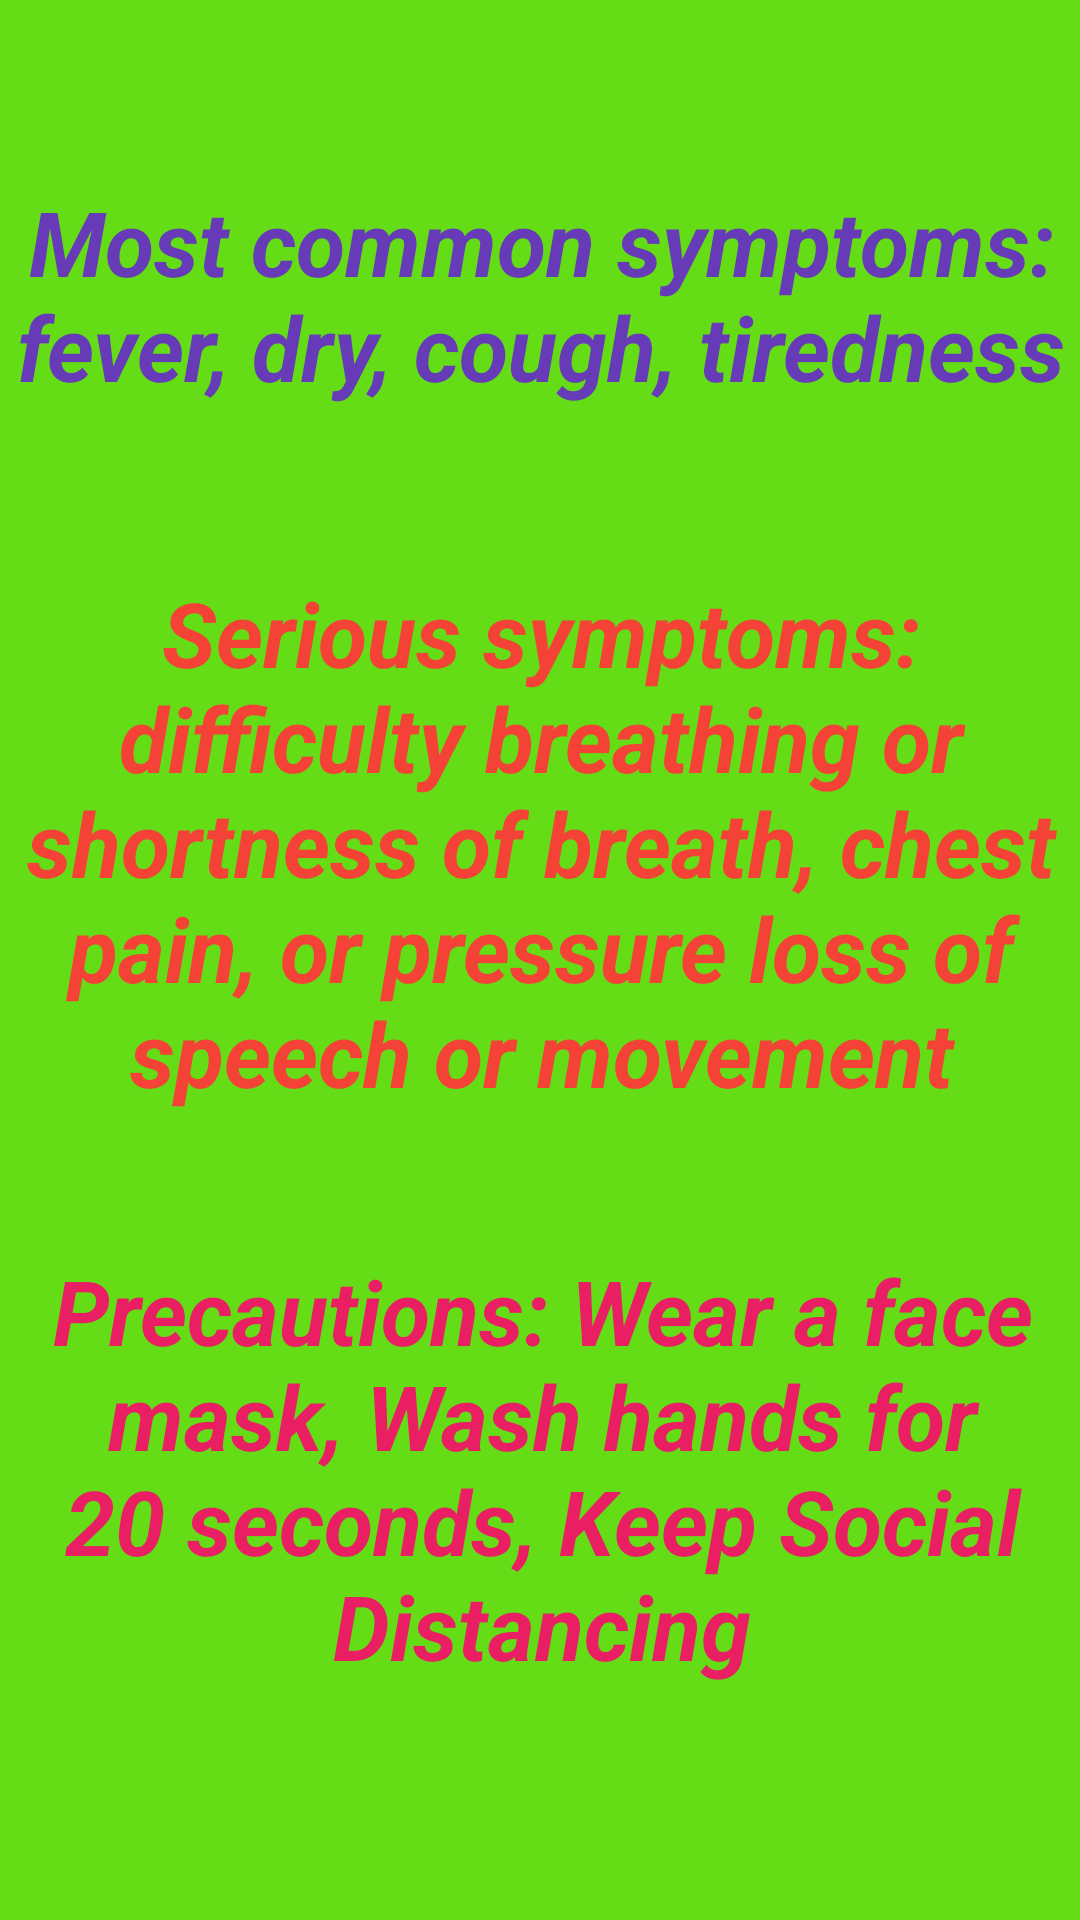

Reconstruct the res/layout file that produces this screen, plus the resources it refers to.
<!-- AndroidManifest.xml: application theme AppTheme -->
<!-- res/layout/activity_covid_page.xml -->
<?xml version="1.0" encoding="utf-8"?>
<androidx.constraintlayout.widget.ConstraintLayout xmlns:android="http://schemas.android.com/apk/res/android"
    xmlns:app="http://schemas.android.com/apk/res-auto"
    xmlns:tools="http://schemas.android.com/tools"
    android:layout_width="match_parent"
    android:layout_height="match_parent"
    android:background="@color/colorPrimaryDark"
    tools:context=".CovidPage">

    <TextView
        android:id="@+id/covid_symp"
        android:layout_width="370dp"
        android:layout_height="91dp"
        android:gravity="center_horizontal"
        android:text="@string/symp1"
        android:textColor="#673AB7"
        android:textSize="30sp"
        android:textStyle="bold|italic"
        app:layout_constraintBottom_toBottomOf="parent"
        app:layout_constraintEnd_toEndOf="parent"
        app:layout_constraintHorizontal_bias="0.512"
        app:layout_constraintStart_toStartOf="parent"
        app:layout_constraintTop_toTopOf="parent"
        app:layout_constraintVertical_bias="0.11" />

    <TextView
        android:id="@+id/covid_symp2"
        android:layout_width="369dp"
        android:layout_height="207dp"
        android:gravity="center_horizontal"
        android:text="@string/symp2"
        android:textColor="#F44336"
        android:textSize="30sp"
        android:textStyle="bold|italic"
        app:layout_constraintBottom_toBottomOf="parent"
        app:layout_constraintEnd_toEndOf="parent"
        app:layout_constraintStart_toStartOf="parent"
        app:layout_constraintTop_toTopOf="parent"
        app:layout_constraintVertical_bias="0.44" />

    <TextView
        android:id="@+id/covid_pre"
        android:layout_width="371dp"
        android:layout_height="198dp"
        android:gravity="center_horizontal"
        android:text="@string/prec"
        android:textColor="#E91E63"
        android:textSize="30sp"
        android:textStyle="bold|italic"
        app:layout_constraintBottom_toBottomOf="parent"
        app:layout_constraintEnd_toEndOf="parent"
        app:layout_constraintHorizontal_bias="0.475"
        app:layout_constraintStart_toStartOf="parent"
        app:layout_constraintTop_toTopOf="parent"
        app:layout_constraintVertical_bias="0.943" />
</androidx.constraintlayout.widget.ConstraintLayout>
<!-- resources referenced by this layout -->
<resources>
  <color name="colorPrimaryDark">#64dd17</color>
  <string name="prec">Precautions: Wear a face mask, Wash hands for 20 seconds, Keep Social Distancing</string>
  <string name="symp1">Most common symptoms: fever, dry, cough, tiredness</string>
  <string name="symp2">Serious symptoms: difficulty breathing or shortness of breath, chest pain, or pressure loss of speech or movement</string>
  <style name="AppTheme" parent="Theme.AppCompat.Light.DarkActionBar">
  
          <item name="colorPrimary">@color/colorPrimary</item>
          <item name="colorPrimaryDark">@color/colorPrimaryDark</item>
          <item name="colorAccent">@color/colorAccent</item>
  
      </style>
  <color name="colorPrimary">#ff5722</color>
  <color name="colorAccent">#9C27B0</color>
</resources>
